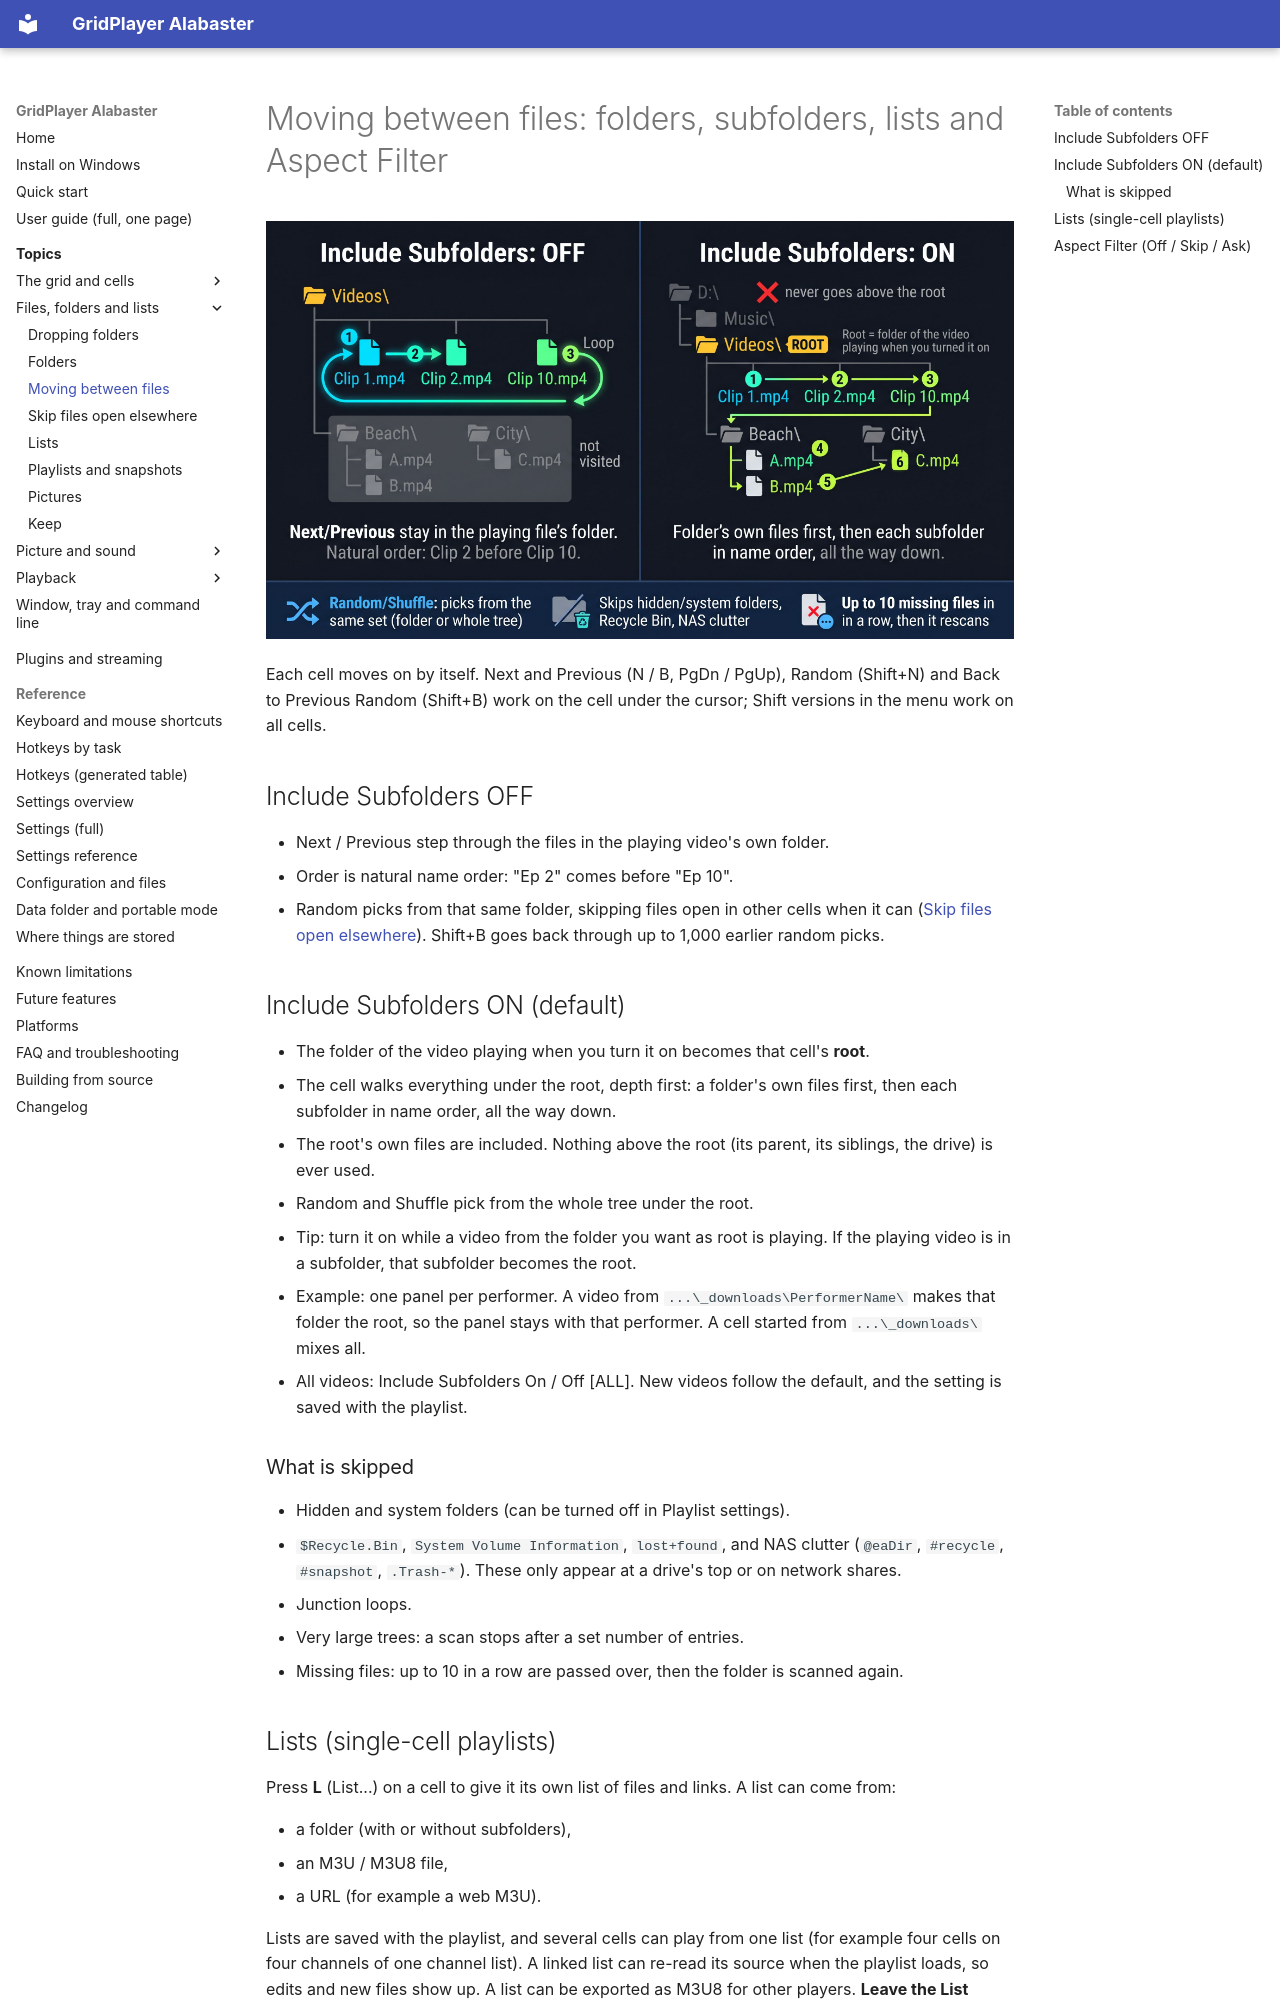

repository: XDevMatt/alabaster-gridplayer · page: user-guide/navigation/index.html · generator: mkdocs

# Moving between files: folders, subfolders, lists and Aspect Filter

[![How folder stepping works](../images/folder-navigation-small.jpg)](../images/folder-navigation.jpg)

Each cell moves on by itself. Next and Previous (N / B, PgDn / PgUp), Random (Shift+N) and Back to Previous Random (Shift+B) work on the cell under the cursor; Shift versions in the menu work on all cells.

## Include Subfolders OFF

- Next / Previous step through the files in the playing video's own folder.
- Order is natural name order: "Ep 2" comes before "Ep 10".
- Random picks from that same folder, skipping files open in other cells when it can ([Skip files open elsewhere](skip-open.md)). Shift+B goes back through up to 1,000 earlier random picks.

## Include Subfolders ON (default)

- The folder of the video playing when you turn it on becomes that cell's **root**.
- The cell walks everything under the root, depth first: a folder's own files first, then each subfolder in name order, all the way down.
- The root's own files are included. Nothing above the root (its parent, its siblings, the drive) is ever used.
- Random and Shuffle pick from the whole tree under the root.
- Tip: turn it on while a video from the folder you want as root is playing. If the playing video is in a subfolder, that subfolder becomes the root.
- Example: one panel per performer. A video from `...\_downloads\PerformerName\` makes that folder the root, so the panel stays with that performer. A cell started from `...\_downloads\` mixes all.
- All videos: Include Subfolders On / Off [ALL]. New videos follow the default, and the setting is saved with the playlist.

### What is skipped

- Hidden and system folders (can be turned off in Playlist settings).
- `$Recycle.Bin`, `System Volume Information`, `lost+found`, and NAS clutter (`@eaDir`, `#recycle`, `#snapshot`, `.Trash-*`). These only appear at a drive's top or on network shares.
- Junction loops.
- Very large trees: a scan stops after a set number of entries.
- Missing files: up to 10 in a row are passed over, then the folder is scanned again.

## Lists (single-cell playlists)

Press **L** (List...) on a cell to give it its own list of files and links. A list can come from:

- a folder (with or without subfolders),
- an M3U / M3U8 file,
- a URL (for example a web M3U).

Lists are saved with the playlist, and several cells can play from one list (for example four cells on four channels of one channel list). A linked list can re-read its source when the playlist loads, so edits and new files show up. A list can be exported as M3U8 for other players. **Leave the List** returns the cell to folder stepping. Full details: [Lists](lists.md).
